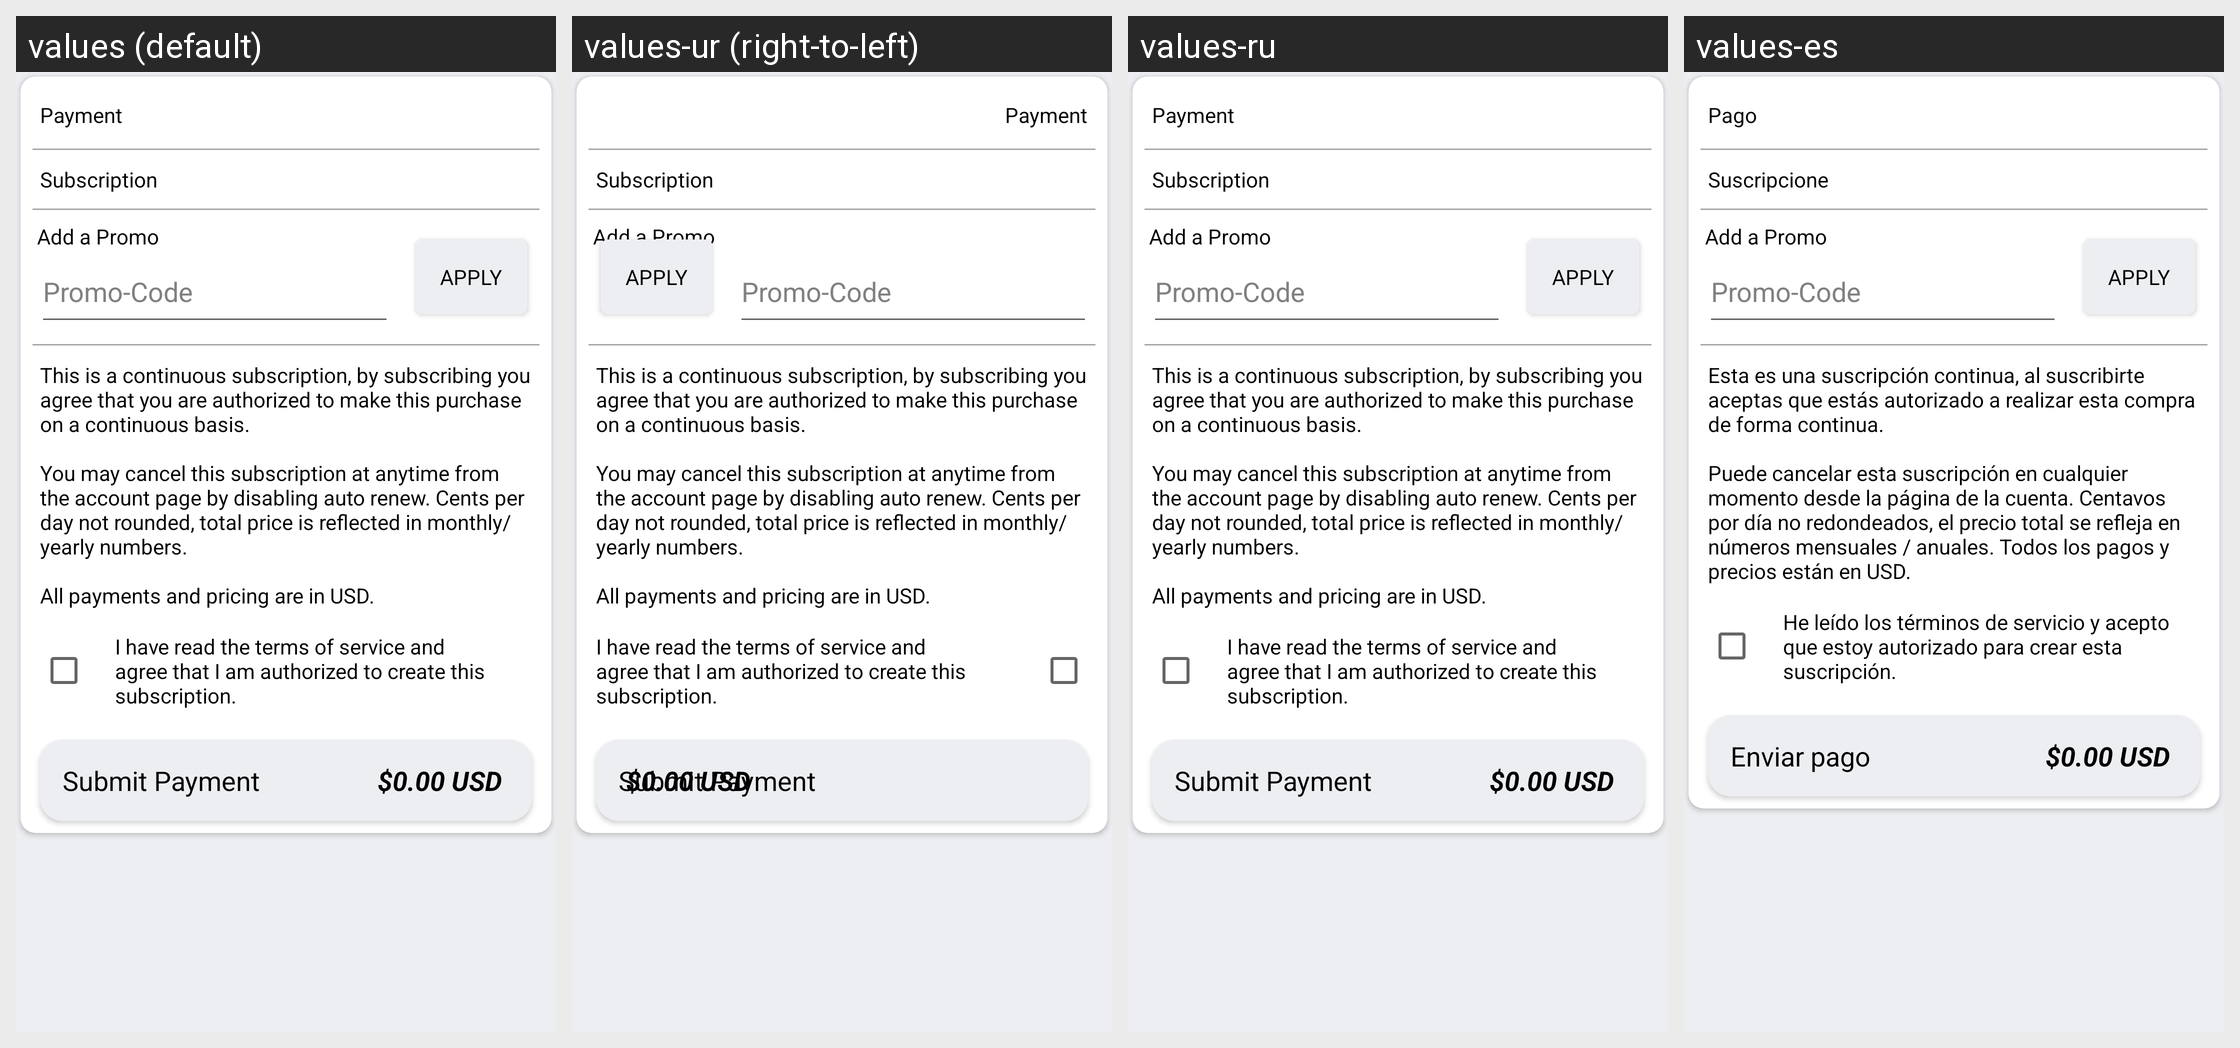

The same Android screen rendered under several of its app's locales, left to right. List the strings drawn on it with the default value and each locale's translation.
Android screen res/layout/layout_billing_stripe_payment.xml rendered under 4 locales, left to right: values (default), values-ur (right-to-left), values-ru, values-es. Device: Nexus 5 (rendered at 1080×1920; each locale shown at half size, 540×960, under a caption strip naming it); theme AppTheme.
Other locales in the repository, not shown: values-af, values-am, values-ar, values-as, values-az, values-be, values-bg, values-bn, values-bs, values-ca, values-ca-rES, values-cs, values-cs-rCZ, values-da, values-de, values-el, values-el-rGR, values-en-rAU, values-en-rGB, values-en-rXC, values-es-rUS, values-et, values-et-rEE, values-eu, values-fa, values-fi, values-fil, values-fr, values-fr-rCA, values-gl, values-gu, values-hi, values-hr, values-hu, values-hy, values-in, values-is, values-it, values-iw, values-ja, values-ka, values-kk, values-km, values-kn, values-ko, values-ky, values-lo, values-lt, values-lt-rLT, values-lv, values-lv-rLV, values-mk, values-ml, values-mn, values-mr, values-ms, values-ms-rMY, values-mt, values-my, values-nb, values-ne, values-nl, values-nn-rNO, values-or, values-pa, values-pl, values-pl-rPL, values-pt, values-pt-rBR, values-pt-rPT, values-ro, values-ro-rRO, values-si, values-sk, values-sk-rSK, values-sl, values-sl-rSI, values-sq, values-sr, values-sv, values-sw, values-ta, values-te, values-th, values-tl, values-tr, values-uk, values-uz, values-vi, values-zh, values-zh-rCN, values-zh-rHK, values-zh-rTW, values-zu.
Strings drawn on this screen, with the default value and each locale's value (text and hints the layout hard-codes, and strings that could not be matched under every locale, appear in the picture but are not listed):

label_payment
  values: Payment
  values-ur: Payment  [not translated; the default value is used]
  values-ru: Payment  [not translated; the default value is used]
  values-es: Pago

label_subscription
  values: Subscription
  values-ur: Subscription  [not translated; the default value is used]
  values-ru: Subscription  [not translated; the default value is used]
  values-es: Suscripcione

subWarning
  values: This is a continuous subscription, by subscribing you agree that you are authorized to make this purchase on a continuous basis.
      
      You may cancel this subscription at anytime from the account page by disabling auto renew. Cents per day not rounded, total price is reflected in monthly/yearly numbers.
      
      All payments and pricing are in USD.
  values-ur: This is a continuous subscription, by subscribing you agree that you are authorized to make this purchase on a continuous basis.
      
      You may cancel this subscription at anytime from the account page by disabling auto renew. Cents per day not rounded, total price is reflected in monthly/yearly numbers.
      
      All payments and pricing are in USD.  [not translated; the default value is used]
  values-ru: This is a continuous subscription, by subscribing you agree that you are authorized to make this purchase on a continuous basis.
      
      You may cancel this subscription at anytime from the account page by disabling auto renew. Cents per day not rounded, total price is reflected in monthly/yearly numbers.
      
      All payments and pricing are in USD.  [not translated; the default value is used]
  values-es: Esta es una suscripción continua, al suscribirte aceptas que estás autorizado a realizar esta compra de forma continua.
      
      Puede cancelar esta suscripción en cualquier momento desde la página de la cuenta. Centavos por día no redondeados, el precio total se refleja en números mensuales / anuales. Todos los pagos y precios están en USD.

authWarning
  values: I have read the terms of service and agree that I am authorized to create this subscription.
  values-ur: I have read the terms of service and agree that I am authorized to create this subscription.  [not translated; the default value is used]
  values-ru: I have read the terms of service and agree that I am authorized to create this subscription.  [not translated; the default value is used]
  values-es: He leído los términos de servicio y acepto que estoy autorizado para crear esta suscripción.

label_submit_payment
  values: Submit Payment
  values-ur: Submit Payment  [not translated; the default value is used]
  values-ru: Submit Payment  [not translated; the default value is used]
  values-es: Enviar pago
